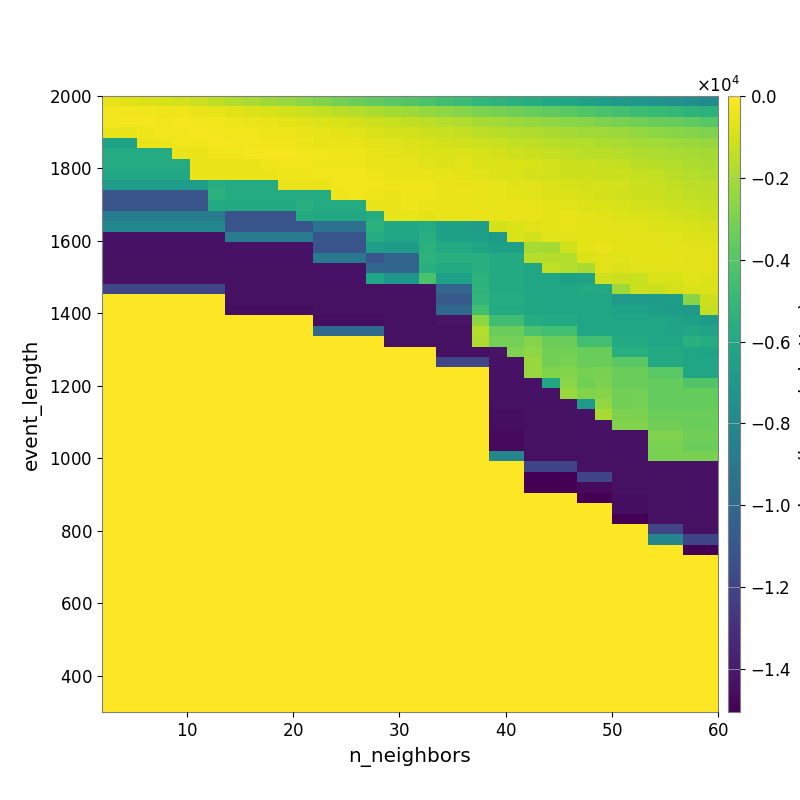

The table this chart was drawn from, first rows:
-5.413751111468352519e+02, -6.513276247651223230e+02, -7.854355406880472401e+02, -9.059254300173845422e+02, -1.042333701659495091e+03, -1.191870914872788489e+03, -1.431178341012578130e+03, -1.713446728395495484e+03, -1.925242297235678734e+03, -2.120030741124603537e+03, -2.324903659175903613e+03, -2.602701023668344988e+03, -2.855875190287331407e+03, -3.125739577226680467e+03, -3.375739653627072585e+03, -3.625923026413247953e+03, -3.841267372641845213e+03, -4.049925124784722357e+03, -4.268681109987973286e+03, -4.572340635760244368e+03, -4.785513198550525885e+03, -5.064642439249911149e+03, -5.265159586096610838e+03, -5.485447042179425807e+03
-2.520284329055662909e+02, -2.924660614313952465e+02, -3.151453766487487655e+02, -3.635180864601567237e+02, -4.070636336158388531e+02, -4.522440603642762085e+02, -5.545936817104894772e+02, -6.910903239707151897e+02, -7.936045180139653894e+02, -9.301782090832765562e+02, -1.048599803599206325e+03, -1.190361224979734743e+03, -1.395938504952115409e+03, -1.542494535099230689e+03, -1.692936279150095970e+03, -1.858703780796894080e+03, -2.020764035065606777e+03, -2.184105917354891517e+03, -2.353666666891073419e+03, -2.535396391678771124e+03, -2.754939220311107420e+03, -2.959274564660583110e+03, -3.098696486140569959e+03, -3.278342273540834412e+03
-2.423403041457259235e+02, -1.916044312165377335e+02, -2.067418668805030393e+02, -2.545145598434256726e+02, -2.346767974538021519e+02, -2.815039814155825866e+02, -3.114203874451198999e+02, -3.802343530229651947e+02, -4.237270834669837427e+02, -5.044317272477900360e+02, -6.024540181636887155e+02, -6.590802894716309765e+02, -8.311112332868489148e+02, -8.831400147422923510e+02, -9.655356777655509859e+02, -1.162085017107111298e+03, -1.287269665497722599e+03, -1.416573597016618578e+03, -1.515910981308303235e+03, -1.678336999809566805e+03, -1.816513919881404718e+03, -1.943417154332260907e+03, -2.081946319294230761e+03, -2.237350521901641969e+03
-5.768772038572759584e+02, -5.768772038572759584e+02, -3.678296787844709570e+02, -2.452527850042637567e+02, -2.359291643882810376e+02, -2.049130858357231659e+02, -2.405491002688737012e+02, -3.167685210483633114e+02, -3.444912587888127291e+02, -3.670118913600614405e+02, -3.873195167380579278e+02, -4.450536333345105504e+02, -5.521532368583253856e+02, -6.052354785111346018e+02, -7.063836806329427418e+02, -8.411579841052788424e+02, -9.460574425182710456e+02, -1.017061864462472158e+03, -1.139239827211248667e+03, -1.250525328101121431e+03, -1.390602465507709439e+03, -1.471084797483312286e+03, -1.591152321477759642e+03, -1.722500583040255378e+03
-6.341790175487521992e+03, -6.341790175487521992e+03, -5.191187352228160989e+02, -4.182824764602099776e+02, -3.153027194551411299e+02, -2.956027815479758942e+02, -2.171457421926695588e+02, -2.609797682543678548e+02, -2.809419542262569962e+02, -3.148863290823781540e+02, -3.010461225447652396e+02, -3.571926237978033782e+02, -4.853083033705183880e+02, -4.834762318605534119e+02, -4.933025624307258568e+02, -6.144550741756388561e+02, -7.104922154833694776e+02, -7.770310781331143062e+02, -9.305545316367911255e+02, -9.857544000491849374e+02, -1.062313425259446149e+03, -1.152950291950269047e+03, -1.251481543992558500e+03, -1.390076036034806293e+03
-5.800609962954006733e+03, -5.800609962954006733e+03, -5.800609962954006733e+03, -5.800609962954006733e+03, -4.631515730154329162e+02, -4.631515730154329162e+02, -2.983902202692690935e+02, -3.325890341589740729e+02, -1.944423717714538782e+02, -2.172891180597920595e+02, -2.315430819620721934e+02, -2.728856095213275239e+02, -3.437140163482774824e+02, -4.040235271103962873e+02, -3.990249768691861050e+02, -4.815510994511636227e+02, -6.300721504941782314e+02, -6.509192578756125158e+02, -7.733586109001131490e+02, -8.616094401464230259e+02, -8.143149400477822155e+02, -9.049801211807215395e+02, -9.898790063224682854e+02, -1.120263058681451184e+03
-5.800609962954006733e+03, -5.800609962954006733e+03, -5.800609962954006733e+03, -5.800609962954006733e+03, -5.800609962954006733e+03, -4.631515730154329162e+02, -4.631515730154329162e+02, -4.631515730154329162e+02, -4.911474874454717110e+02, -3.876285478267493545e+02, -3.443781680673764072e+02, -3.291699598170249033e+02, -3.998151178520303688e+02, -3.868079229002191823e+02, -3.939073007221354032e+02, -4.197731638020234755e+02, -4.792267385443863077e+02, -5.454348451892201410e+02, -6.483176275679613809e+02, -7.683508956691649701e+02, -6.891195772415804868e+02, -7.799848225726159399e+02, -7.984095604885493458e+02, -8.761067834812020010e+02
-6.110137248348914909e+03, -6.110137248348914909e+03, -6.110137248348914909e+03, -6.110137248348914909e+03, -6.110137248348914909e+03, -4.368936966444370000e+02, -4.631515730154329162e+02, -4.631515730154329162e+02, -4.631515730154329162e+02, -4.631515730154329162e+02, -3.661623880977662111e+02, -3.661623880977662111e+02, -3.377343026933522196e+02, -3.377343026933522196e+02, -2.945633817320583603e+02, -3.698993146318521781e+02, -4.257019186136705002e+02, -4.366196930850092031e+02, -5.012017253228249842e+02, -5.771621423910610247e+02, -6.431328728716753176e+02, -7.144135394520114914e+02, -7.674162247822123391e+02, -8.582499123356041082e+02
-6.815145424901331353e+03, -6.815145424901331353e+03, -6.815145424901331353e+03, -6.815145424901331353e+03, -6.815145424901331353e+03, -6.815145424901331353e+03, -5.674694705624426206e+03, -5.800609962954006733e+03, -5.800609962954006733e+03, -5.800609962954006733e+03, -4.946232906760508286e+02, -4.946232906760508286e+02, -4.946232906760508286e+02, -3.340713157164200879e+02, -3.110643396925638058e+02, -3.367032933866109374e+02, -3.801789047501654863e+02, -3.627410997710779270e+02, -3.995214505982721107e+02, -4.674889626605416311e+02, -5.167678938901875654e+02, -5.053668771206613997e+02, -5.863043245317122683e+02, -6.656945944347640989e+02
-1.115746751423952810e+04, -1.115746751423952810e+04, -1.115746751423952810e+04, -1.115746751423952810e+04, -1.115746751423952810e+04, -1.115746751423952810e+04, -5.366437406771585302e+03, -5.800609962954006733e+03, -5.800609962954006733e+03, -5.800609962954006733e+03, -5.800609962954006733e+03, -5.800609962954006733e+03, -5.800609962954006733e+03, -3.790431724579648289e+02, -3.340713157164200879e+02, -4.058433307256677836e+02, -4.252180903465475694e+02, -3.924247820744625983e+02, -3.753697153489831067e+02, -4.350912538315633356e+02, -4.512257914374700931e+02, -5.065543020413033446e+02, -5.853568151165576410e+02, -6.321514039785806744e+02
-1.115746751423952810e+04, -1.115746751423952810e+04, -1.115746751423952810e+04, -1.115746751423952810e+04, -1.115746751423952810e+04, -1.115746751423952810e+04, -5.820484630529506830e+03, -5.914372112837833811e+03, -5.914372112837833811e+03, -5.914372112837833811e+03, -5.914372112837833811e+03, -5.513822294953741221e+03, -5.800609962954006733e+03, -5.800609962954006733e+03, -5.800609962954006733e+03, -4.430198840423344109e+02, -4.658556726926228748e+02, -4.074028961174321921e+02, -4.260199373104373421e+02, -4.621824394423954345e+02, -4.199121619588502199e+02, -4.561995261546852021e+02, -5.173570421760123281e+02, -5.178990867957473938e+02
-8.682996010934968581e+03, -8.682996010934968581e+03, -8.682996010934968581e+03, -8.682996010934968581e+03, -8.682996010934968581e+03, -8.682996010934968581e+03, -8.682996010934968581e+03, -1.115746751423952810e+04, -1.115746751423952810e+04, -1.115746751423952810e+04, -1.115746751423952810e+04, -5.820484630529506830e+03, -6.003054322169778061e+03, -6.003054322169778061e+03, -6.003054322169778061e+03, -5.732217151216629645e+03, -5.843798752413075590e+02, -5.843798752413075590e+02, -6.452133687487615816e+02, -5.165890339211351829e+02, -5.165890339211351829e+02, -4.677577322663850055e+02, -5.124749207573502190e+02, -4.902045765310836600e+02
-8.031368880019359494e+03, -8.031368880019359494e+03, -8.031368880019359494e+03, -8.031368880019359494e+03, -8.031368880019359494e+03, -8.031368880019359494e+03, -8.031368880019359494e+03, -1.115746751423952810e+04, -1.115746751423952810e+04, -1.115746751423952810e+04, -1.115746751423952810e+04, -1.115746751423952810e+04, -9.452342747759899794e+03, -9.452342747759899794e+03, -9.452342747759899794e+03, -5.377520683870880021e+03, -6.016849808981128263e+03, -6.016849808981128263e+03, -5.768982384299418300e+03, -6.444220607229917732e+03, -6.444220607229917732e+03, -6.621561843994008086e+03, -9.432248827925956220e+02, -7.666994973367227431e+02
-1.433599567770957947e+04, -1.433599567770957947e+04, -1.433599567770957947e+04, -1.433599567770957947e+04, -1.433599567770957947e+04, -1.433599567770957947e+04, -1.433599567770957947e+04, -8.772874964940900099e+03, -8.772874964940900099e+03, -8.772874964940900099e+03, -8.772874964940900099e+03, -8.772874964940900099e+03, -1.115746751423952810e+04, -1.115746751423952810e+04, -1.115746751423952810e+04, -5.759847793932220156e+03, -6.196829992384817160e+03, -6.196829992384817160e+03, -5.580440069812088950e+03, -6.440962208103086596e+03, -6.440962208103086596e+03, -6.553979810394749620e+03, -6.853037163983504797e+03, -8.698528336537933683e+02
-1.433599567770957947e+04, -1.433599567770957947e+04, -1.433599567770957947e+04, -1.433599567770957947e+04, -1.433599567770957947e+04, -1.433599567770957947e+04, -1.433599567770957947e+04, -1.430112345428588924e+04, -1.430112345428588924e+04, -1.430112345428588924e+04, -1.430112345428588924e+04, -1.430112345428588924e+04, -1.115746751423952810e+04, -1.115746751423952810e+04, -1.115746751423952810e+04, -6.641829520104918629e+03, -6.744553717080673778e+03, -6.744553717080673778e+03, -5.365802927670642021e+03, -5.871042047451524923e+03, -5.871042047451524923e+03, -6.221902564826650632e+03, -6.494194069367306838e+03, -6.494194069367306838e+03
-1.439022791544978281e+04, -1.439022791544978281e+04, -1.439022791544978281e+04, -1.439022791544978281e+04, -1.439022791544978281e+04, -1.439022791544978281e+04, -1.439022791544978281e+04, -1.433599567770957947e+04, -1.433599567770957947e+04, -1.433599567770957947e+04, -1.433599567770957947e+04, -1.433599567770957947e+04, -9.033621701225647485e+03, -9.033621701225647485e+03, -9.033621701225647485e+03, -1.099931504201969256e+04, -1.015693372548072693e+04, -1.015693372548072693e+04, -5.307688628558285927e+03, -5.621226228264873498e+03, -5.621226228264873498e+03, -5.550044487890128948e+03, -5.871042047451524923e+03, -5.871042047451524923e+03
-1.439022791544978281e+04, -1.439022791544978281e+04, -1.439022791544978281e+04, -1.439022791544978281e+04, -1.439022791544978281e+04, -1.439022791544978281e+04, -1.439022791544978281e+04, -1.439022791544978281e+04, -1.439022791544978281e+04, -1.439022791544978281e+04, -1.439022791544978281e+04, -1.439022791544978281e+04, -1.433599567770957947e+04, -1.433599567770957947e+04, -1.433599567770957947e+04, -1.002212592722277077e+04, -1.015693372548072693e+04, -1.015693372548072693e+04, -5.549788878442749592e+03, -5.858694805326703317e+03, -5.858694805326703317e+03, -5.550044487890128948e+03, -5.871042047451524923e+03, -5.871042047451524923e+03
-1.439022791544978281e+04, -1.439022791544978281e+04, -1.439022791544978281e+04, -1.439022791544978281e+04, -1.439022791544978281e+04, -1.439022791544978281e+04, -1.439022791544978281e+04, -1.439022791544978281e+04, -1.439022791544978281e+04, -1.439022791544978281e+04, -1.439022791544978281e+04, -1.439022791544978281e+04, -1.433599567770957947e+04, -1.433599567770957947e+04, -1.433599567770957947e+04, -6.163752378429351666e+03, -7.131401264414621437e+03, -7.131401264414621437e+03, -4.293436662938569498e+03, -6.564159991878449546e+03, -6.564159991878449546e+03, -5.295063902780851095e+03, -5.871042047451524923e+03, -5.871042047451524923e+03
-1.190375385720001213e+04, -1.190375385720001213e+04, -1.190375385720001213e+04, -1.190375385720001213e+04, -1.190375385720001213e+04, -1.190375385720001213e+04, -1.190375385720001213e+04, -1.439022791544978281e+04, -1.439022791544978281e+04, -1.439022791544978281e+04, -1.439022791544978281e+04, -1.439022791544978281e+04, -1.439022791544978281e+04, -1.439022791544978281e+04, -1.439022791544978281e+04, -1.439022791544978281e+04, -1.433599567770957947e+04, -1.433599567770957947e+04, -1.433599567770957947e+04, -1.015693372548072693e+04, -1.015693372548072693e+04, -5.254106617871111666e+03, -5.871042047451524923e+03, -5.871042047451524923e+03
0.000000000000000000e+00, 0.000000000000000000e+00, 0.000000000000000000e+00, 0.000000000000000000e+00, 0.000000000000000000e+00, 0.000000000000000000e+00, 0.000000000000000000e+00, -1.439022791544978281e+04, -1.439022791544978281e+04, -1.439022791544978281e+04, -1.439022791544978281e+04, -1.439022791544978281e+04, -1.439022791544978281e+04, -1.439022791544978281e+04, -1.439022791544978281e+04, -1.439022791544978281e+04, -1.439022791544978281e+04, -1.439022791544978281e+04, -1.439022791544978281e+04, -1.084490124820959318e+04, -1.084490124820959318e+04, -5.153148544737066004e+03, -5.739237991210493419e+03, -5.739237991210493419e+03
0.000000000000000000e+00, 0.000000000000000000e+00, 0.000000000000000000e+00, 0.000000000000000000e+00, 0.000000000000000000e+00, 0.000000000000000000e+00, 0.000000000000000000e+00, -1.448154255641007148e+04, -1.448154255641007148e+04, -1.448154255641007148e+04, -1.448154255641007148e+04, -1.448154255641007148e+04, -1.439022791544978281e+04, -1.439022791544978281e+04, -1.439022791544978281e+04, -1.439022791544978281e+04, -1.439022791544978281e+04, -1.439022791544978281e+04, -1.439022791544978281e+04, -1.005057036080134640e+04, -1.005057036080134640e+04, -4.537757981235049556e+03, -5.876967701696195945e+03, -5.876967701696195945e+03
0.000000000000000000e+00, 0.000000000000000000e+00, 0.000000000000000000e+00, 0.000000000000000000e+00, 0.000000000000000000e+00, 0.000000000000000000e+00, 0.000000000000000000e+00, 0.000000000000000000e+00, 0.000000000000000000e+00, 0.000000000000000000e+00, 0.000000000000000000e+00, 0.000000000000000000e+00, -1.448154255641007148e+04, -1.448154255641007148e+04, -1.448154255641007148e+04, -1.448154255641007148e+04, -1.439022791544978281e+04, -1.439022791544978281e+04, -1.439022791544978281e+04, -1.427736148516860158e+04, -1.427736148516860158e+04, -2.577364257068729330e+03, -4.611823237992783106e+03, -4.611823237992783106e+03
0.000000000000000000e+00, 0.000000000000000000e+00, 0.000000000000000000e+00, 0.000000000000000000e+00, 0.000000000000000000e+00, 0.000000000000000000e+00, 0.000000000000000000e+00, 0.000000000000000000e+00, 0.000000000000000000e+00, 0.000000000000000000e+00, 0.000000000000000000e+00, 0.000000000000000000e+00, -9.852313601240826756e+03, -9.852313601240826756e+03, -9.852313601240826756e+03, -9.852313601240826756e+03, -1.439022791544978281e+04, -1.439022791544978281e+04, -1.439022791544978281e+04, -1.439022791544978281e+04, -1.439022791544978281e+04, -1.713391288809586513e+03, -3.432116990101941610e+03, -3.432116990101941610e+03
0.000000000000000000e+00, 0.000000000000000000e+00, 0.000000000000000000e+00, 0.000000000000000000e+00, 0.000000000000000000e+00, 0.000000000000000000e+00, 0.000000000000000000e+00, 0.000000000000000000e+00, 0.000000000000000000e+00, 0.000000000000000000e+00, 0.000000000000000000e+00, 0.000000000000000000e+00, 0.000000000000000000e+00, 0.000000000000000000e+00, 0.000000000000000000e+00, 0.000000000000000000e+00, -1.439022791544978281e+04, -1.439022791544978281e+04, -1.439022791544978281e+04, -1.439022791544978281e+04, -1.439022791544978281e+04, -1.791995412928717542e+03, -3.153141295008224915e+03, -3.153141295008224915e+03
0.000000000000000000e+00, 0.000000000000000000e+00, 0.000000000000000000e+00, 0.000000000000000000e+00, 0.000000000000000000e+00, 0.000000000000000000e+00, 0.000000000000000000e+00, 0.000000000000000000e+00, 0.000000000000000000e+00, 0.000000000000000000e+00, 0.000000000000000000e+00, 0.000000000000000000e+00, 0.000000000000000000e+00, 0.000000000000000000e+00, 0.000000000000000000e+00, 0.000000000000000000e+00, 0.000000000000000000e+00, 0.000000000000000000e+00, 0.000000000000000000e+00, -1.439022791544978281e+04, -1.439022791544978281e+04, -1.439022791544978281e+04, -1.427736148516860158e+04, -2.922431257486918184e+03
0.000000000000000000e+00, 0.000000000000000000e+00, 0.000000000000000000e+00, 0.000000000000000000e+00, 0.000000000000000000e+00, 0.000000000000000000e+00, 0.000000000000000000e+00, 0.000000000000000000e+00, 0.000000000000000000e+00, 0.000000000000000000e+00, 0.000000000000000000e+00, 0.000000000000000000e+00, 0.000000000000000000e+00, 0.000000000000000000e+00, 0.000000000000000000e+00, 0.000000000000000000e+00, 0.000000000000000000e+00, 0.000000000000000000e+00, 0.000000000000000000e+00, -1.190375400368438568e+04, -1.190375400368438568e+04, -1.190375400368438568e+04, -1.430112345428588924e+04, -1.430112345428588924e+04
0.000000000000000000e+00, 0.000000000000000000e+00, 0.000000000000000000e+00, 0.000000000000000000e+00, 0.000000000000000000e+00, 0.000000000000000000e+00, 0.000000000000000000e+00, 0.000000000000000000e+00, 0.000000000000000000e+00, 0.000000000000000000e+00, 0.000000000000000000e+00, 0.000000000000000000e+00, 0.000000000000000000e+00, 0.000000000000000000e+00, 0.000000000000000000e+00, 0.000000000000000000e+00, 0.000000000000000000e+00, 0.000000000000000000e+00, 0.000000000000000000e+00, 0.000000000000000000e+00, 0.000000000000000000e+00, 0.000000000000000000e+00, -1.433599567770957947e+04, -1.433599567770957947e+04
0.000000000000000000e+00, 0.000000000000000000e+00, 0.000000000000000000e+00, 0.000000000000000000e+00, 0.000000000000000000e+00, 0.000000000000000000e+00, 0.000000000000000000e+00, 0.000000000000000000e+00, 0.000000000000000000e+00, 0.000000000000000000e+00, 0.000000000000000000e+00, 0.000000000000000000e+00, 0.000000000000000000e+00, 0.000000000000000000e+00, 0.000000000000000000e+00, 0.000000000000000000e+00, 0.000000000000000000e+00, 0.000000000000000000e+00, 0.000000000000000000e+00, 0.000000000000000000e+00, 0.000000000000000000e+00, 0.000000000000000000e+00, -1.433599567770957947e+04, -1.433599567770957947e+04
0.000000000000000000e+00, 0.000000000000000000e+00, 0.000000000000000000e+00, 0.000000000000000000e+00, 0.000000000000000000e+00, 0.000000000000000000e+00, 0.000000000000000000e+00, 0.000000000000000000e+00, 0.000000000000000000e+00, 0.000000000000000000e+00, 0.000000000000000000e+00, 0.000000000000000000e+00, 0.000000000000000000e+00, 0.000000000000000000e+00, 0.000000000000000000e+00, 0.000000000000000000e+00, 0.000000000000000000e+00, 0.000000000000000000e+00, 0.000000000000000000e+00, 0.000000000000000000e+00, 0.000000000000000000e+00, 0.000000000000000000e+00, -1.433599567770957947e+04, -1.433599567770957947e+04
0.000000000000000000e+00, 0.000000000000000000e+00, 0.000000000000000000e+00, 0.000000000000000000e+00, 0.000000000000000000e+00, 0.000000000000000000e+00, 0.000000000000000000e+00, 0.000000000000000000e+00, 0.000000000000000000e+00, 0.000000000000000000e+00, 0.000000000000000000e+00, 0.000000000000000000e+00, 0.000000000000000000e+00, 0.000000000000000000e+00, 0.000000000000000000e+00, 0.000000000000000000e+00, 0.000000000000000000e+00, 0.000000000000000000e+00, 0.000000000000000000e+00, 0.000000000000000000e+00, 0.000000000000000000e+00, 0.000000000000000000e+00, -1.439022791544978281e+04, -1.439022791544978281e+04
0.000000000000000000e+00, 0.000000000000000000e+00, 0.000000000000000000e+00, 0.000000000000000000e+00, 0.000000000000000000e+00, 0.000000000000000000e+00, 0.000000000000000000e+00, 0.000000000000000000e+00, 0.000000000000000000e+00, 0.000000000000000000e+00, 0.000000000000000000e+00, 0.000000000000000000e+00, 0.000000000000000000e+00, 0.000000000000000000e+00, 0.000000000000000000e+00, 0.000000000000000000e+00, 0.000000000000000000e+00, 0.000000000000000000e+00, 0.000000000000000000e+00, 0.000000000000000000e+00, 0.000000000000000000e+00, 0.000000000000000000e+00, -1.448154255641007148e+04, -1.448154255641007148e+04
0.000000000000000000e+00, 0.000000000000000000e+00, 0.000000000000000000e+00, 0.000000000000000000e+00, 0.000000000000000000e+00, 0.000000000000000000e+00, 0.000000000000000000e+00, 0.000000000000000000e+00, 0.000000000000000000e+00, 0.000000000000000000e+00, 0.000000000000000000e+00, 0.000000000000000000e+00, 0.000000000000000000e+00, 0.000000000000000000e+00, 0.000000000000000000e+00, 0.000000000000000000e+00, 0.000000000000000000e+00, 0.000000000000000000e+00, 0.000000000000000000e+00, 0.000000000000000000e+00, 0.000000000000000000e+00, 0.000000000000000000e+00, -1.448154255641007148e+04, -1.448154255641007148e+04
0.000000000000000000e+00, 0.000000000000000000e+00, 0.000000000000000000e+00, 0.000000000000000000e+00, 0.000000000000000000e+00, 0.000000000000000000e+00, 0.000000000000000000e+00, 0.000000000000000000e+00, 0.000000000000000000e+00, 0.000000000000000000e+00, 0.000000000000000000e+00, 0.000000000000000000e+00, 0.000000000000000000e+00, 0.000000000000000000e+00, 0.000000000000000000e+00, 0.000000000000000000e+00, 0.000000000000000000e+00, 0.000000000000000000e+00, 0.000000000000000000e+00, 0.000000000000000000e+00, 0.000000000000000000e+00, 0.000000000000000000e+00, -1.465429065298188834e+04, -1.465429065298188834e+04
0.000000000000000000e+00, 0.000000000000000000e+00, 0.000000000000000000e+00, 0.000000000000000000e+00, 0.000000000000000000e+00, 0.000000000000000000e+00, 0.000000000000000000e+00, 0.000000000000000000e+00, 0.000000000000000000e+00, 0.000000000000000000e+00, 0.000000000000000000e+00, 0.000000000000000000e+00, 0.000000000000000000e+00, 0.000000000000000000e+00, 0.000000000000000000e+00, 0.000000000000000000e+00, 0.000000000000000000e+00, 0.000000000000000000e+00, 0.000000000000000000e+00, 0.000000000000000000e+00, 0.000000000000000000e+00, 0.000000000000000000e+00, -1.465429065298188834e+04, -1.465429065298188834e+04
0.000000000000000000e+00, 0.000000000000000000e+00, 0.000000000000000000e+00, 0.000000000000000000e+00, 0.000000000000000000e+00, 0.000000000000000000e+00, 0.000000000000000000e+00, 0.000000000000000000e+00, 0.000000000000000000e+00, 0.000000000000000000e+00, 0.000000000000000000e+00, 0.000000000000000000e+00, 0.000000000000000000e+00, 0.000000000000000000e+00, 0.000000000000000000e+00, 0.000000000000000000e+00, 0.000000000000000000e+00, 0.000000000000000000e+00, 0.000000000000000000e+00, 0.000000000000000000e+00, 0.000000000000000000e+00, 0.000000000000000000e+00, -8.191995677709579468e+03, -8.191995677709579468e+03
0.000000000000000000e+00, 0.000000000000000000e+00, 0.000000000000000000e+00, 0.000000000000000000e+00, 0.000000000000000000e+00, 0.000000000000000000e+00, 0.000000000000000000e+00, 0.000000000000000000e+00, 0.000000000000000000e+00, 0.000000000000000000e+00, 0.000000000000000000e+00, 0.000000000000000000e+00, 0.000000000000000000e+00, 0.000000000000000000e+00, 0.000000000000000000e+00, 0.000000000000000000e+00, 0.000000000000000000e+00, 0.000000000000000000e+00, 0.000000000000000000e+00, 0.000000000000000000e+00, 0.000000000000000000e+00, 0.000000000000000000e+00, 0.000000000000000000e+00, 0.000000000000000000e+00
0.000000000000000000e+00, 0.000000000000000000e+00, 0.000000000000000000e+00, 0.000000000000000000e+00, 0.000000000000000000e+00, 0.000000000000000000e+00, 0.000000000000000000e+00, 0.000000000000000000e+00, 0.000000000000000000e+00, 0.000000000000000000e+00, 0.000000000000000000e+00, 0.000000000000000000e+00, 0.000000000000000000e+00, 0.000000000000000000e+00, 0.000000000000000000e+00, 0.000000000000000000e+00, 0.000000000000000000e+00, 0.000000000000000000e+00, 0.000000000000000000e+00, 0.000000000000000000e+00, 0.000000000000000000e+00, 0.000000000000000000e+00, 0.000000000000000000e+00, 0.000000000000000000e+00
0.000000000000000000e+00, 0.000000000000000000e+00, 0.000000000000000000e+00, 0.000000000000000000e+00, 0.000000000000000000e+00, 0.000000000000000000e+00, 0.000000000000000000e+00, 0.000000000000000000e+00, 0.000000000000000000e+00, 0.000000000000000000e+00, 0.000000000000000000e+00, 0.000000000000000000e+00, 0.000000000000000000e+00, 0.000000000000000000e+00, 0.000000000000000000e+00, 0.000000000000000000e+00, 0.000000000000000000e+00, 0.000000000000000000e+00, 0.000000000000000000e+00, 0.000000000000000000e+00, 0.000000000000000000e+00, 0.000000000000000000e+00, 0.000000000000000000e+00, 0.000000000000000000e+00
0.000000000000000000e+00, 0.000000000000000000e+00, 0.000000000000000000e+00, 0.000000000000000000e+00, 0.000000000000000000e+00, 0.000000000000000000e+00, 0.000000000000000000e+00, 0.000000000000000000e+00, 0.000000000000000000e+00, 0.000000000000000000e+00, 0.000000000000000000e+00, 0.000000000000000000e+00, 0.000000000000000000e+00, 0.000000000000000000e+00, 0.000000000000000000e+00, 0.000000000000000000e+00, 0.000000000000000000e+00, 0.000000000000000000e+00, 0.000000000000000000e+00, 0.000000000000000000e+00, 0.000000000000000000e+00, 0.000000000000000000e+00, 0.000000000000000000e+00, 0.000000000000000000e+00
0.000000000000000000e+00, 0.000000000000000000e+00, 0.000000000000000000e+00, 0.000000000000000000e+00, 0.000000000000000000e+00, 0.000000000000000000e+00, 0.000000000000000000e+00, 0.000000000000000000e+00, 0.000000000000000000e+00, 0.000000000000000000e+00, 0.000000000000000000e+00, 0.000000000000000000e+00, 0.000000000000000000e+00, 0.000000000000000000e+00, 0.000000000000000000e+00, 0.000000000000000000e+00, 0.000000000000000000e+00, 0.000000000000000000e+00, 0.000000000000000000e+00, 0.000000000000000000e+00, 0.000000000000000000e+00, 0.000000000000000000e+00, 0.000000000000000000e+00, 0.000000000000000000e+00
0.000000000000000000e+00, 0.000000000000000000e+00, 0.000000000000000000e+00, 0.000000000000000000e+00, 0.000000000000000000e+00, 0.000000000000000000e+00, 0.000000000000000000e+00, 0.000000000000000000e+00, 0.000000000000000000e+00, 0.000000000000000000e+00, 0.000000000000000000e+00, 0.000000000000000000e+00, 0.000000000000000000e+00, 0.000000000000000000e+00, 0.000000000000000000e+00, 0.000000000000000000e+00, 0.000000000000000000e+00, 0.000000000000000000e+00, 0.000000000000000000e+00, 0.000000000000000000e+00, 0.000000000000000000e+00, 0.000000000000000000e+00, 0.000000000000000000e+00, 0.000000000000000000e+00
0.000000000000000000e+00, 0.000000000000000000e+00, 0.000000000000000000e+00, 0.000000000000000000e+00, 0.000000000000000000e+00, 0.000000000000000000e+00, 0.000000000000000000e+00, 0.000000000000000000e+00, 0.000000000000000000e+00, 0.000000000000000000e+00, 0.000000000000000000e+00, 0.000000000000000000e+00, 0.000000000000000000e+00, 0.000000000000000000e+00, 0.000000000000000000e+00, 0.000000000000000000e+00, 0.000000000000000000e+00, 0.000000000000000000e+00, 0.000000000000000000e+00, 0.000000000000000000e+00, 0.000000000000000000e+00, 0.000000000000000000e+00, 0.000000000000000000e+00, 0.000000000000000000e+00
0.000000000000000000e+00, 0.000000000000000000e+00, 0.000000000000000000e+00, 0.000000000000000000e+00, 0.000000000000000000e+00, 0.000000000000000000e+00, 0.000000000000000000e+00, 0.000000000000000000e+00, 0.000000000000000000e+00, 0.000000000000000000e+00, 0.000000000000000000e+00, 0.000000000000000000e+00, 0.000000000000000000e+00, 0.000000000000000000e+00, 0.000000000000000000e+00, 0.000000000000000000e+00, 0.000000000000000000e+00, 0.000000000000000000e+00, 0.000000000000000000e+00, 0.000000000000000000e+00, 0.000000000000000000e+00, 0.000000000000000000e+00, 0.000000000000000000e+00, 0.000000000000000000e+00
0.000000000000000000e+00, 0.000000000000000000e+00, 0.000000000000000000e+00, 0.000000000000000000e+00, 0.000000000000000000e+00, 0.000000000000000000e+00, 0.000000000000000000e+00, 0.000000000000000000e+00, 0.000000000000000000e+00, 0.000000000000000000e+00, 0.000000000000000000e+00, 0.000000000000000000e+00, 0.000000000000000000e+00, 0.000000000000000000e+00, 0.000000000000000000e+00, 0.000000000000000000e+00, 0.000000000000000000e+00, 0.000000000000000000e+00, 0.000000000000000000e+00, 0.000000000000000000e+00, 0.000000000000000000e+00, 0.000000000000000000e+00, 0.000000000000000000e+00, 0.000000000000000000e+00
0.000000000000000000e+00, 0.000000000000000000e+00, 0.000000000000000000e+00, 0.000000000000000000e+00, 0.000000000000000000e+00, 0.000000000000000000e+00, 0.000000000000000000e+00, 0.000000000000000000e+00, 0.000000000000000000e+00, 0.000000000000000000e+00, 0.000000000000000000e+00, 0.000000000000000000e+00, 0.000000000000000000e+00, 0.000000000000000000e+00, 0.000000000000000000e+00, 0.000000000000000000e+00, 0.000000000000000000e+00, 0.000000000000000000e+00, 0.000000000000000000e+00, 0.000000000000000000e+00, 0.000000000000000000e+00, 0.000000000000000000e+00, 0.000000000000000000e+00, 0.000000000000000000e+00
0.000000000000000000e+00, 0.000000000000000000e+00, 0.000000000000000000e+00, 0.000000000000000000e+00, 0.000000000000000000e+00, 0.000000000000000000e+00, 0.000000000000000000e+00, 0.000000000000000000e+00, 0.000000000000000000e+00, 0.000000000000000000e+00, 0.000000000000000000e+00, 0.000000000000000000e+00, 0.000000000000000000e+00, 0.000000000000000000e+00, 0.000000000000000000e+00, 0.000000000000000000e+00, 0.000000000000000000e+00, 0.000000000000000000e+00, 0.000000000000000000e+00, 0.000000000000000000e+00, 0.000000000000000000e+00, 0.000000000000000000e+00, 0.000000000000000000e+00, 0.000000000000000000e+00
0.000000000000000000e+00, 0.000000000000000000e+00, 0.000000000000000000e+00, 0.000000000000000000e+00, 0.000000000000000000e+00, 0.000000000000000000e+00, 0.000000000000000000e+00, 0.000000000000000000e+00, 0.000000000000000000e+00, 0.000000000000000000e+00, 0.000000000000000000e+00, 0.000000000000000000e+00, 0.000000000000000000e+00, 0.000000000000000000e+00, 0.000000000000000000e+00, 0.000000000000000000e+00, 0.000000000000000000e+00, 0.000000000000000000e+00, 0.000000000000000000e+00, 0.000000000000000000e+00, 0.000000000000000000e+00, 0.000000000000000000e+00, 0.000000000000000000e+00, 0.000000000000000000e+00
0.000000000000000000e+00, 0.000000000000000000e+00, 0.000000000000000000e+00, 0.000000000000000000e+00, 0.000000000000000000e+00, 0.000000000000000000e+00, 0.000000000000000000e+00, 0.000000000000000000e+00, 0.000000000000000000e+00, 0.000000000000000000e+00, 0.000000000000000000e+00, 0.000000000000000000e+00, 0.000000000000000000e+00, 0.000000000000000000e+00, 0.000000000000000000e+00, 0.000000000000000000e+00, 0.000000000000000000e+00, 0.000000000000000000e+00, 0.000000000000000000e+00, 0.000000000000000000e+00, 0.000000000000000000e+00, 0.000000000000000000e+00, 0.000000000000000000e+00, 0.000000000000000000e+00
0.000000000000000000e+00, 0.000000000000000000e+00, 0.000000000000000000e+00, 0.000000000000000000e+00, 0.000000000000000000e+00, 0.000000000000000000e+00, 0.000000000000000000e+00, 0.000000000000000000e+00, 0.000000000000000000e+00, 0.000000000000000000e+00, 0.000000000000000000e+00, 0.000000000000000000e+00, 0.000000000000000000e+00, 0.000000000000000000e+00, 0.000000000000000000e+00, 0.000000000000000000e+00, 0.000000000000000000e+00, 0.000000000000000000e+00, 0.000000000000000000e+00, 0.000000000000000000e+00, 0.000000000000000000e+00, 0.000000000000000000e+00, 0.000000000000000000e+00, 0.000000000000000000e+00
0.000000000000000000e+00, 0.000000000000000000e+00, 0.000000000000000000e+00, 0.000000000000000000e+00, 0.000000000000000000e+00, 0.000000000000000000e+00, 0.000000000000000000e+00, 0.000000000000000000e+00, 0.000000000000000000e+00, 0.000000000000000000e+00, 0.000000000000000000e+00, 0.000000000000000000e+00, 0.000000000000000000e+00, 0.000000000000000000e+00, 0.000000000000000000e+00, 0.000000000000000000e+00, 0.000000000000000000e+00, 0.000000000000000000e+00, 0.000000000000000000e+00, 0.000000000000000000e+00, 0.000000000000000000e+00, 0.000000000000000000e+00, 0.000000000000000000e+00, 0.000000000000000000e+00
0.000000000000000000e+00, 0.000000000000000000e+00, 0.000000000000000000e+00, 0.000000000000000000e+00, 0.000000000000000000e+00, 0.000000000000000000e+00, 0.000000000000000000e+00, 0.000000000000000000e+00, 0.000000000000000000e+00, 0.000000000000000000e+00, 0.000000000000000000e+00, 0.000000000000000000e+00, 0.000000000000000000e+00, 0.000000000000000000e+00, 0.000000000000000000e+00, 0.000000000000000000e+00, 0.000000000000000000e+00, 0.000000000000000000e+00, 0.000000000000000000e+00, 0.000000000000000000e+00, 0.000000000000000000e+00, 0.000000000000000000e+00, 0.000000000000000000e+00, 0.000000000000000000e+00
0.000000000000000000e+00, 0.000000000000000000e+00, 0.000000000000000000e+00, 0.000000000000000000e+00, 0.000000000000000000e+00, 0.000000000000000000e+00, 0.000000000000000000e+00, 0.000000000000000000e+00, 0.000000000000000000e+00, 0.000000000000000000e+00, 0.000000000000000000e+00, 0.000000000000000000e+00, 0.000000000000000000e+00, 0.000000000000000000e+00, 0.000000000000000000e+00, 0.000000000000000000e+00, 0.000000000000000000e+00, 0.000000000000000000e+00, 0.000000000000000000e+00, 0.000000000000000000e+00, 0.000000000000000000e+00, 0.000000000000000000e+00, 0.000000000000000000e+00, 0.000000000000000000e+00
0.000000000000000000e+00, 0.000000000000000000e+00, 0.000000000000000000e+00, 0.000000000000000000e+00, 0.000000000000000000e+00, 0.000000000000000000e+00, 0.000000000000000000e+00, 0.000000000000000000e+00, 0.000000000000000000e+00, 0.000000000000000000e+00, 0.000000000000000000e+00, 0.000000000000000000e+00, 0.000000000000000000e+00, 0.000000000000000000e+00, 0.000000000000000000e+00, 0.000000000000000000e+00, 0.000000000000000000e+00, 0.000000000000000000e+00, 0.000000000000000000e+00, 0.000000000000000000e+00, 0.000000000000000000e+00, 0.000000000000000000e+00, 0.000000000000000000e+00, 0.000000000000000000e+00
0.000000000000000000e+00, 0.000000000000000000e+00, 0.000000000000000000e+00, 0.000000000000000000e+00, 0.000000000000000000e+00, 0.000000000000000000e+00, 0.000000000000000000e+00, 0.000000000000000000e+00, 0.000000000000000000e+00, 0.000000000000000000e+00, 0.000000000000000000e+00, 0.000000000000000000e+00, 0.000000000000000000e+00, 0.000000000000000000e+00, 0.000000000000000000e+00, 0.000000000000000000e+00, 0.000000000000000000e+00, 0.000000000000000000e+00, 0.000000000000000000e+00, 0.000000000000000000e+00, 0.000000000000000000e+00, 0.000000000000000000e+00, 0.000000000000000000e+00, 0.000000000000000000e+00
0.000000000000000000e+00, 0.000000000000000000e+00, 0.000000000000000000e+00, 0.000000000000000000e+00, 0.000000000000000000e+00, 0.000000000000000000e+00, 0.000000000000000000e+00, 0.000000000000000000e+00, 0.000000000000000000e+00, 0.000000000000000000e+00, 0.000000000000000000e+00, 0.000000000000000000e+00, 0.000000000000000000e+00, 0.000000000000000000e+00, 0.000000000000000000e+00, 0.000000000000000000e+00, 0.000000000000000000e+00, 0.000000000000000000e+00, 0.000000000000000000e+00, 0.000000000000000000e+00, 0.000000000000000000e+00, 0.000000000000000000e+00, 0.000000000000000000e+00, 0.000000000000000000e+00
0.000000000000000000e+00, 0.000000000000000000e+00, 0.000000000000000000e+00, 0.000000000000000000e+00, 0.000000000000000000e+00, 0.000000000000000000e+00, 0.000000000000000000e+00, 0.000000000000000000e+00, 0.000000000000000000e+00, 0.000000000000000000e+00, 0.000000000000000000e+00, 0.000000000000000000e+00, 0.000000000000000000e+00, 0.000000000000000000e+00, 0.000000000000000000e+00, 0.000000000000000000e+00, 0.000000000000000000e+00, 0.000000000000000000e+00, 0.000000000000000000e+00, 0.000000000000000000e+00, 0.000000000000000000e+00, 0.000000000000000000e+00, 0.000000000000000000e+00, 0.000000000000000000e+00
0.000000000000000000e+00, 0.000000000000000000e+00, 0.000000000000000000e+00, 0.000000000000000000e+00, 0.000000000000000000e+00, 0.000000000000000000e+00, 0.000000000000000000e+00, 0.000000000000000000e+00, 0.000000000000000000e+00, 0.000000000000000000e+00, 0.000000000000000000e+00, 0.000000000000000000e+00, 0.000000000000000000e+00, 0.000000000000000000e+00, 0.000000000000000000e+00, 0.000000000000000000e+00, 0.000000000000000000e+00, 0.000000000000000000e+00, 0.000000000000000000e+00, 0.000000000000000000e+00, 0.000000000000000000e+00, 0.000000000000000000e+00, 0.000000000000000000e+00, 0.000000000000000000e+00
0.000000000000000000e+00, 0.000000000000000000e+00, 0.000000000000000000e+00, 0.000000000000000000e+00, 0.000000000000000000e+00, 0.000000000000000000e+00, 0.000000000000000000e+00, 0.000000000000000000e+00, 0.000000000000000000e+00, 0.000000000000000000e+00, 0.000000000000000000e+00, 0.000000000000000000e+00, 0.000000000000000000e+00, 0.000000000000000000e+00, 0.000000000000000000e+00, 0.000000000000000000e+00, 0.000000000000000000e+00, 0.000000000000000000e+00, 0.000000000000000000e+00, 0.000000000000000000e+00, 0.000000000000000000e+00, 0.000000000000000000e+00, 0.000000000000000000e+00, 0.000000000000000000e+00
0.000000000000000000e+00, 0.000000000000000000e+00, 0.000000000000000000e+00, 0.000000000000000000e+00, 0.000000000000000000e+00, 0.000000000000000000e+00, 0.000000000000000000e+00, 0.000000000000000000e+00, 0.000000000000000000e+00, 0.000000000000000000e+00, 0.000000000000000000e+00, 0.000000000000000000e+00, 0.000000000000000000e+00, 0.000000000000000000e+00, 0.000000000000000000e+00, 0.000000000000000000e+00, 0.000000000000000000e+00, 0.000000000000000000e+00, 0.000000000000000000e+00, 0.000000000000000000e+00, 0.000000000000000000e+00, 0.000000000000000000e+00, 0.000000000000000000e+00, 0.000000000000000000e+00
